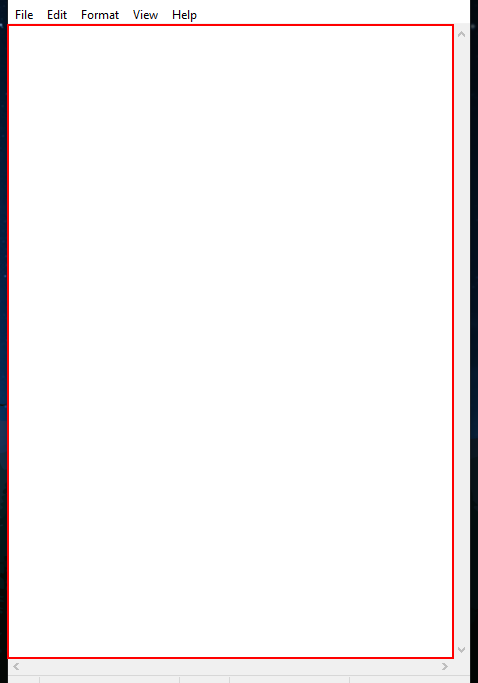
Workflow: Similute

Step 1: type "Selectors are used to identify UI elements. Each line represents one element, from the outer box (here the chrome tab), to smaller and smaller containers until we reach the element we want. Is a fast-atomic way of extracting structured data from the web, PDF, java apps, SAP, even paginated data u can use the Data Scraping wizard or Extract Structured Data activity (for experts)" into the editable text 'Text Editor' in window '* - Notepad' (notepad.exe)
